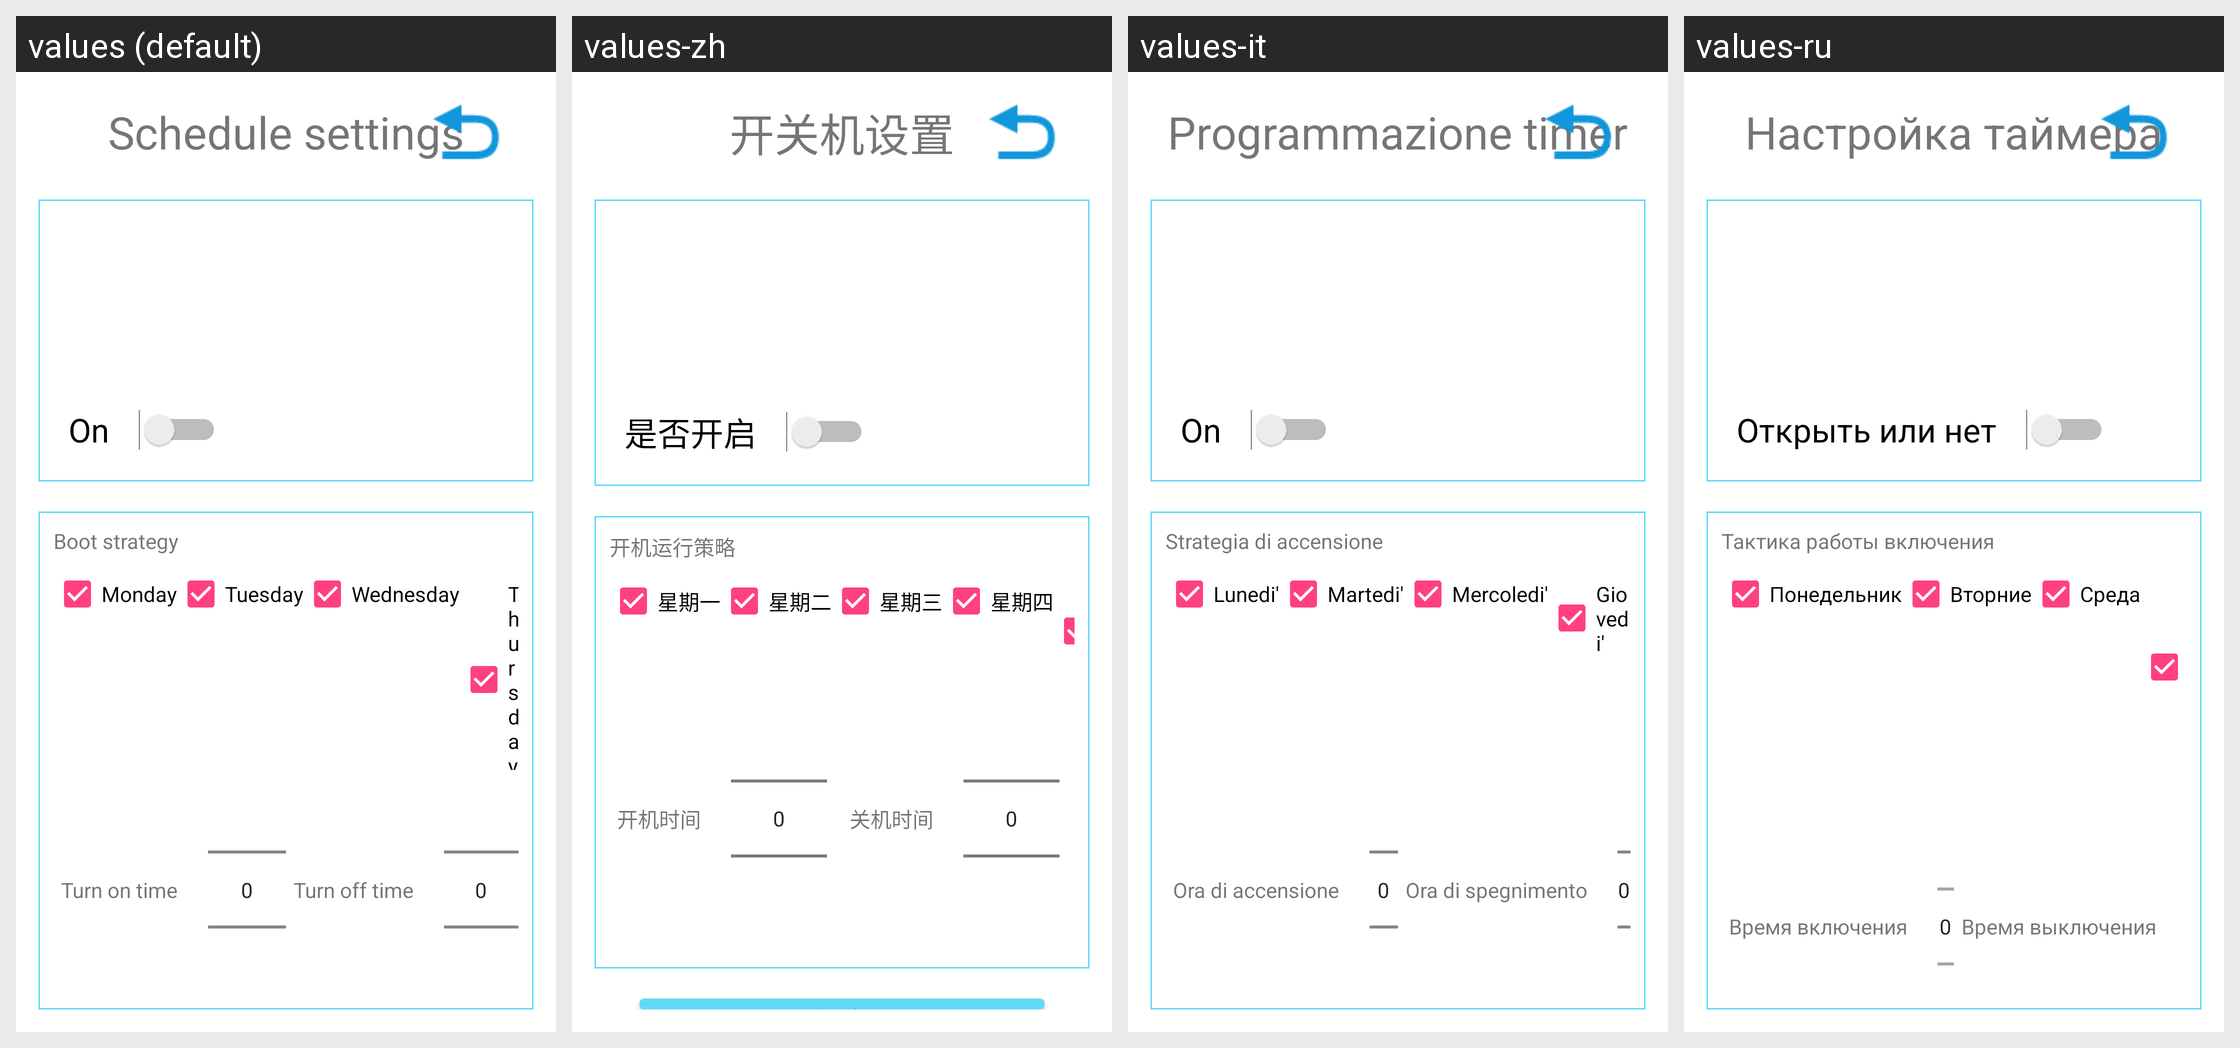

The Android screen above is rendered under several locales of the same app. Produce the string resources it draws, with the default and per-locale values.
Android screen res/layout/activity_power_on_off.xml rendered under 4 locales, left to right: values (default), values-zh, values-it, values-ru. Device: Nexus 5 (rendered at 1080×1920; each locale shown at half size, 540×960, under a caption strip naming it); theme AppTheme.
Other locales in the repository, not shown: values-en, values-es, values-fr, values-ja, values-ko, values-ko-rKR, values-sl, values-tr, values-zh-rHK, values-zh-rTW.
Strings drawn on this screen, with the default value and each locale's value (text and hints the layout hard-codes, and strings that could not be matched under every locale, appear in the picture but are not listed):

act_power_title
  values: Schedule settings
  values-zh: 开关机设置
  values-it: Programmazione timer
  values-ru: Настройка таймера

speech_setting_open_or_close
  values: On
  values-zh: 是否开启
  values-it: On
  values-ru: Открыть или нет

act_power_power_on_strategy
  values: Boot strategy
  values-zh: 开机运行策略
  values-it: Strategia di accensione
  values-ru: Тактика работы включения

act_power_monday
  values: Monday
  values-zh: 星期一
  values-it: Lunedi'
  values-ru: Понедельник

act_power_tuesday
  values: Tuesday
  values-zh: 星期二
  values-it: Martedi'
  values-ru: Вторние

act_power_wednesday
  values: Wednesday
  values-zh: 星期三
  values-it: Mercoledi'
  values-ru: Среда

act_power_turn_on_time
  values: Turn on time
  values-zh: 开机时间
  values-it: Ora di accensione
  values-ru: Время включения

act_power_turn_off_time
  values: Turn off time
  values-zh: 关机时间
  values-it: Ora di spegnimento
  values-ru: Время выключения
